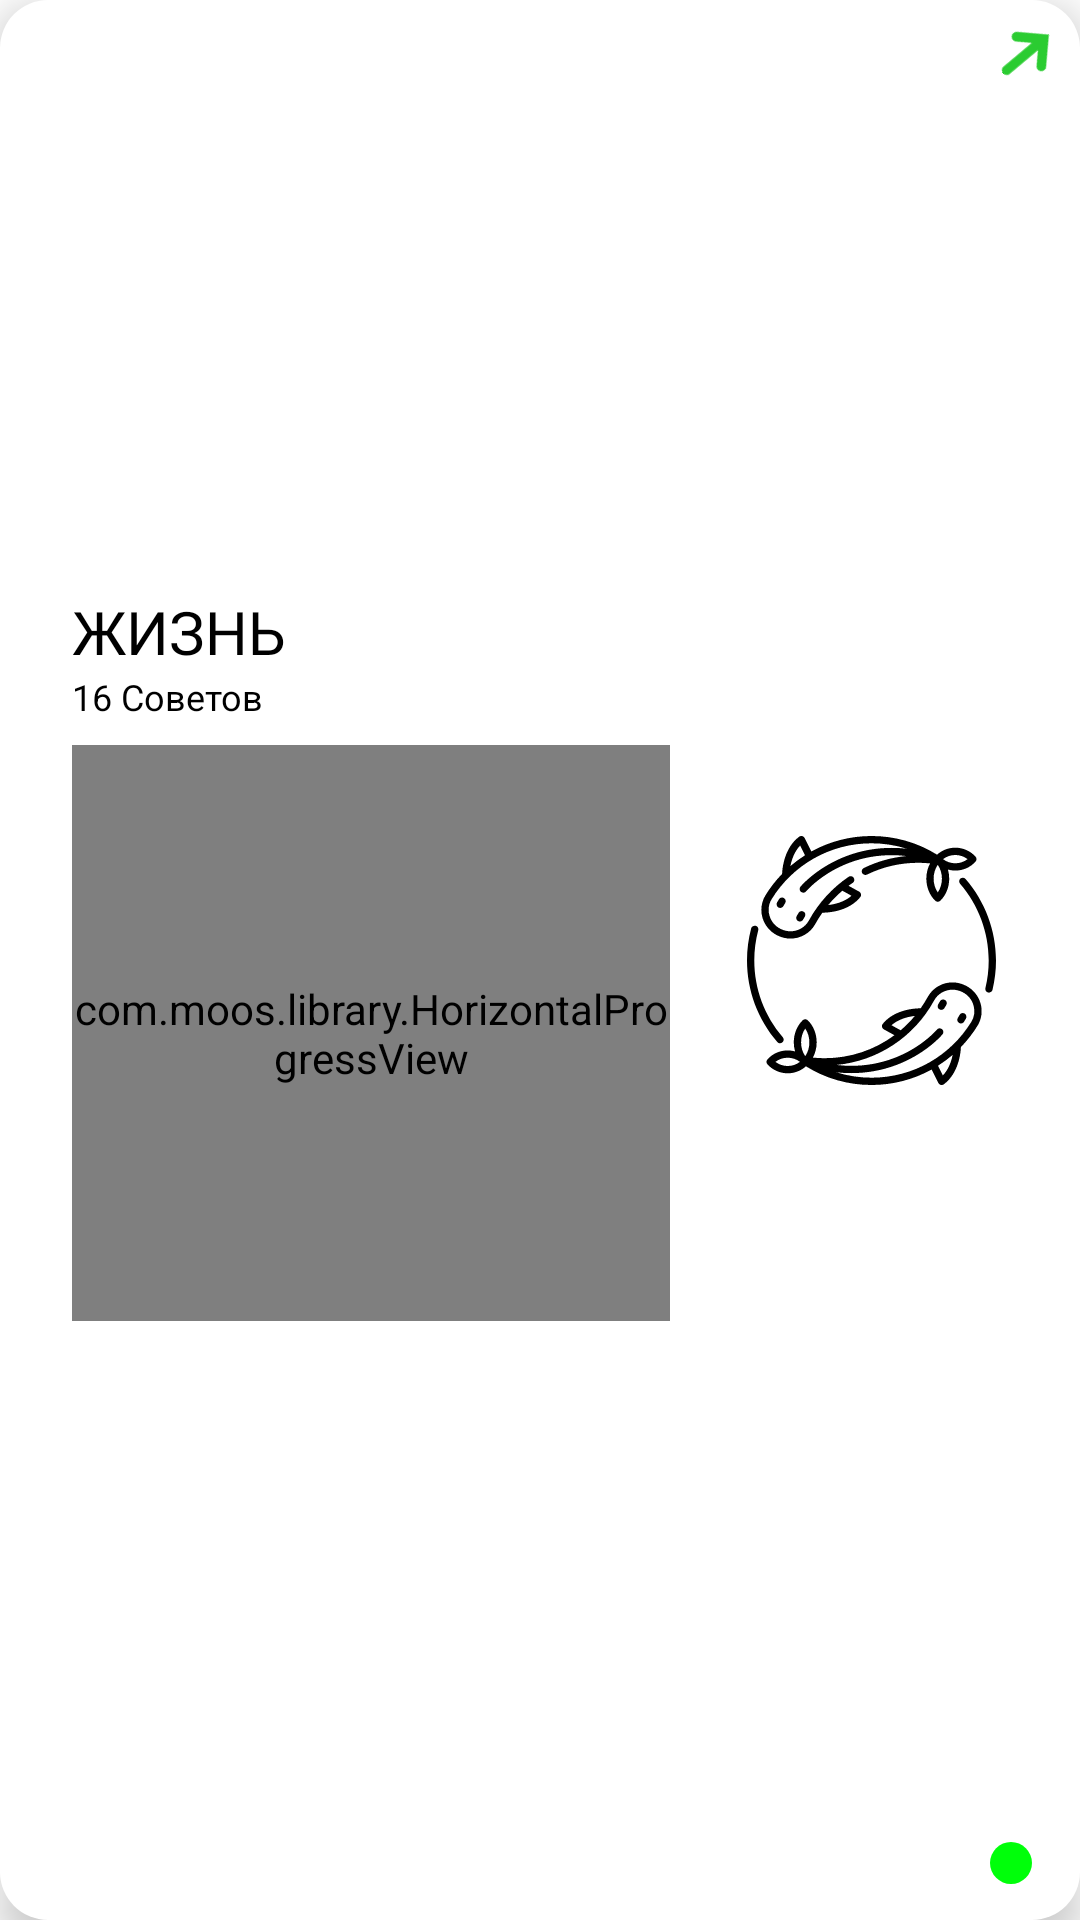

Produce the Android XML layout that renders to this screen, including the resource entries it uses.
<!-- AndroidManifest.xml: application theme Theme.Happiness -->
<!-- res/layout/chapter_item.xml -->
<androidx.constraintlayout.widget.ConstraintLayout xmlns:android="http://schemas.android.com/apk/res/android"
    xmlns:app="http://schemas.android.com/apk/res-auto"
    android:id="@+id/chapterBtn"
    android:layout_width="match_parent"
    android:layout_height="130dp"
    android:layout_margin="12dp"
    android:background="@drawable/clear_item"
    android:elevation="8dp"
    android:paddingStart="24dp"
    android:paddingEnd="4dp"
    app:layout_constraintEnd_toEndOf="parent"
    app:layout_constraintHeight_percent="0.2"
    app:layout_constraintHorizontal_bias="0.0"
    app:layout_constraintStart_toStartOf="parent"
    app:layout_constraintTop_toTopOf="@+id/guideline2">

    <ImageView
        android:id="@+id/finished_icon"
        android:layout_width="14dp"
        android:layout_height="14dp"
        android:layout_margin="12dp"
        android:background="@drawable/dort"
        app:layout_constraintBottom_toBottomOf="parent"
        app:layout_constraintEnd_toEndOf="parent" />

    <com.moos.library.HorizontalProgressView
        android:id="@+id/chapterProgress"
        android:layout_width="0dp"
        android:layout_height="0dp"
        android:layout_marginTop="8dp"
        app:corner_radius="12dp"
        app:end_color="@color/red_end"
        app:isTracked="true"
        app:layout_constraintHeight_percent="0.3"
        app:layout_constraintStart_toStartOf="@+id/chapterName"
        app:layout_constraintTop_toBottomOf="@+id/chapterSize"
        app:layout_constraintWidth_percent="0.6"
        app:progressDuration="1500"
        app:progressTextColor="@color/to_right_color"
        app:start_color="@color/red_start"
        app:trackColor="#F3ECEC"
        app:track_width="18dp" />

    <androidx.constraintlayout.widget.Guideline
        android:id="@+id/guidelineLife"
        android:layout_width="match_parent"
        android:layout_height="match_parent"
        android:orientation="horizontal"
        app:layout_constraintGuide_percent="0.35" />

    <ImageView
        android:id="@+id/chapterIcon"
        android:layout_width="0dp"
        android:layout_height="0dp"
        android:layout_alignParentEnd="true"
        android:layout_centerInParent="true"
        android:layout_marginEnd="24dp"
        android:src="@drawable/ic_goldfish"
        app:layout_constraintBottom_toBottomOf="parent"
        app:layout_constraintEnd_toEndOf="parent"
        app:layout_constraintHeight_percent="0.6"
        app:layout_constraintTop_toTopOf="parent"
        app:layout_constraintWidth_percent="0.25"
        app:tint="@color/to_right_color" />

    <ImageView
        android:layout_width="20dp"
        android:layout_height="20dp"
        android:layout_marginTop="8dp"
        android:layout_marginEnd="4dp"
        android:rotation="320"
        android:src="@drawable/ic_right"
        app:layout_constraintEnd_toEndOf="parent"
        app:layout_constraintTop_toTopOf="parent"
        app:tint="@color/green" />

    <TextView
        android:id="@+id/chapterName"
        android:layout_width="wrap_content"
        android:layout_height="wrap_content"
        android:fontFamily="@font/bold"
        android:text="ЖИЗНЬ"
        android:textColor="@color/to_right_color"
        android:textSize="20sp"
        app:layout_constraintBottom_toTopOf="@+id/guidelineLife"
        app:layout_constraintStart_toStartOf="parent" />

    <TextView
        android:id="@+id/chapterSize"
        android:layout_width="wrap_content"
        android:layout_height="wrap_content"
        android:layout_below="@+id/chapterName"
        android:layout_alignStart="@+id/chapterName"
        android:text="16 Советов"
        android:textColor="@color/to_right_color"
        android:textSize="12sp"
        android:textStyle="normal"
        app:layout_constraintStart_toStartOf="@+id/chapterName"
        app:layout_constraintTop_toTopOf="@+id/guidelineLife"
        app:layout_constraintVertical_bias="0.0" />

</androidx.constraintlayout.widget.ConstraintLayout>
<!-- resources referenced by this layout -->
<resources>
  <color name="green">#2BCC31</color>
  <color name="to_right_color">#000000</color>
  <!-- drawable clear_item (drawable) -->
  <?xml version="1.0" encoding="utf-8"?>
  <selector xmlns:android="http://schemas.android.com/apk/res/android">
      <item android:state_pressed="false">
          <shape android:shape="rectangle">
              <corners android:radius="16dp" />
              <solid android:color="@color/light_black" />
          </shape>
      </item>
  
  
      <item android:state_pressed="true">
          <shape android:shape="rectangle">
              <corners android:radius="16dp" />
              <solid android:color="@color/clickColor" />
          </shape>
      </item>
  
  
      <item android:state_enabled="true">
          <shape android:shape="rectangle">
              <corners android:radius="16dp" />
              <solid android:color="@color/light_black" />
          </shape>
      </item>
  
  
  </selector>
  <!-- drawable dort (drawable) -->
  <?xml version="1.0" encoding="utf-8"?>
  <shape xmlns:android="http://schemas.android.com/apk/res/android"
      android:shape="oval"
      >
      <corners android:radius="180dp"/>
      <solid android:color="#00FF0A"/>
  </shape>
  <!-- drawable ic_goldfish: vector/xml drawable (drawable, 7508 chars, omitted) -->
  <!-- drawable ic_right (drawable) -->
  <vector xmlns:android="http://schemas.android.com/apk/res/android"
      android:width="12.414dp"
      android:height="12.414dp"
      android:viewportWidth="12.414"
      android:viewportHeight="12.414">
    <path
        android:pathData="M6.293,1.5c-0.391,0.391 -0.391,1.023 0,1.414l2.293,2.293H1c-0.552,0 -1,0.448 -1,1s0.448,1 1,1h7.586L6.293,9.5c-0.391,0.391 -0.391,1.023 0,1.414C6.488,11.109 6.744,11.207 7,11.207s0.512,-0.098 0.707,-0.293l4.707,-4.707L7.707,1.5C7.316,1.109 6.684,1.109 6.293,1.5z"
        android:fillColor="#030104"/>
  </vector>
  <style name="Theme.Happiness" parent="Theme.MaterialComponents.DayNight.DarkActionBar">
          
          <item name="colorPrimary">@color/purple_500</item>
          <item name="colorPrimaryVariant">@color/myWhite</item>
          <item name="colorOnPrimary">@color/white</item>
          
          <item name="colorSecondary">@color/teal_200</item>
          <item name="colorSecondaryVariant">@color/teal_700</item>
          <item name="colorOnSecondary">@color/black</item>
          
  
          <item name="android:statusBarColor" tools:targetApi="l">@color/myWhite</item>
          <item name="android:windowLightStatusBar" tools:ignore="NewApi">true</item>
  
      </style>
  <color name="light_black">#FFFFFFFF</color>
  <color name="clickColor">#F1EDED</color>
  <color name="purple_500">#FF6200EE</color>
  <color name="myWhite">#FFFFFFFF</color>
  <color name="white">#FFFFFFFF</color>
  <color name="teal_200">#FF03DAC5</color>
  <color name="teal_700">#FF018786</color>
  <color name="black">#FF000000</color>
</resources>
